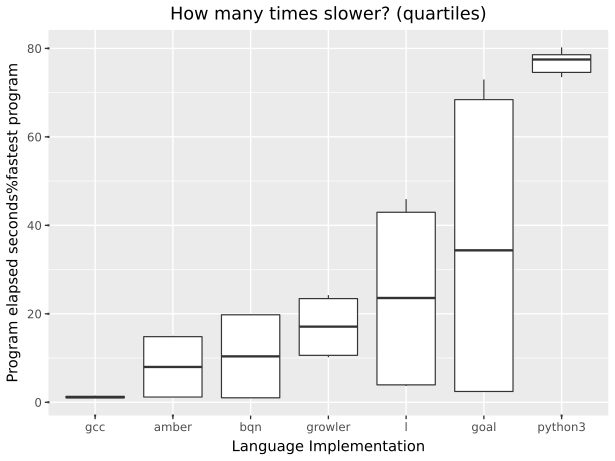

The file beside this chart, header and first rows:
suite, imp, starttime, returnvalue, walltime, cputime, memory, blkio-read, blkio-write, pressure-cpu-some, pressure-io-some, pressure-memory-some
knucleotide, gcc, 2026-09-22T21:20:18.531238+10:00, 0, 0.07327, 0.07045, 23572480, 0, 0, 0.000508, 0.001076, 0
knucleotide, gcc, 2026-09-22T21:20:18.871435+10:00, 0, 0.06765, 0.06565, 23502848, 0, 0, 0.000087, 0.000917, 0
knucleotide, gcc, 2026-09-22T21:20:19.195053+10:00, 0, 0.06467, 0.06292, 23678976, 0, 0, 0.000049, 0.000711, 0
knucleotide, gcc, 2026-09-22T21:20:19.525136+10:00, 0, 0.06573, 0.06355, 23609344, 0, 0, 0.000065, 0.000845, 0
knucleotide, gcc, 2026-09-22T21:20:19.851219+10:00, 0, 0.06542, 0.0632, 23609344, 0, 0, 0.000077, 0.0009, 0
knucleotide, growler, 2026-09-22T21:20:20.189293+10:00, 0, 0.5357, 0.5324, 529842176, 0, 0, 0.000224, 0.000653, 0
knucleotide, growler, 2026-09-22T21:20:20.986099+10:00, 0, 0.5119, 0.5092, 529907712, 0, 0, 0.000105, 0.00053, 0
knucleotide, growler, 2026-09-22T21:20:21.777635+10:00, 0, 0.5229, 0.5205, 529850368, 0, 0, 0.000208, 0.000735, 0
knucleotide, growler, 2026-09-22T21:20:22.559805+10:00, 0, 0.5046, 0.5021, 529907712, 0, 0, 0.000098, 0.000592, 0
knucleotide, growler, 2026-09-22T21:20:23.343844+10:00, 0, 0.5339, 0.5313, 529842176, 0, 0, 0.00023, 0.000659, 0
knucleotide, python3, 2026-09-22T21:20:24.131707+10:00, 0, 3.696, 3.674, 98021376, 0, 0, 0.000574, 0.00151, 0
knucleotide, python3, 2026-09-22T21:20:28.215823+10:00, 0, 3.695, 3.668, 98013184, 0, 0, 0.002736, 0.001912, 0
knucleotide, python3, 2026-09-22T21:20:32.328097+10:00, 0, 3.66, 3.627, 97959936, 0, 0, 0.000438, 0.001896, 0
knucleotide, python3, 2026-09-22T21:20:36.388084+10:00, 0, 3.794, 3.767, 98017280, 0, 0, 0.00056, 0.001903, 0
knucleotide, python3, 2026-09-22T21:20:40.582952+10:00, 0, 3.642, 3.609, 98062336, 0, 0, 0.001321, 0.001456, 0
knucleotide, goal, 2026-09-22T21:20:44.615118+10:00, 0, 0.1255, 0.1834, 162873344, 0, 0, 0.000297, 0.004399, 0
knucleotide, goal, 2026-09-22T21:20:45.002690+10:00, 0, 0.1177, 0.1827, 163373056, 0, 0, 0.000186, 0.000655, 0
knucleotide, goal, 2026-09-22T21:20:45.391244+10:00, 0, 0.1204, 0.1859, 163303424, 0, 0, 0.000237, 0.001011, 0
knucleotide, goal, 2026-09-22T21:20:45.770618+10:00, 0, 0.1173, 0.1835, 162988032, 0, 0, 0.000259, 0.000559, 0
knucleotide, goal, 2026-09-22T21:20:46.173965+10:00, 0, 0.1215, 0.1867, 163106816, 0, 0, 0.000279, 0.000622, 0
knucleotide, bqn, 2026-09-22T21:20:46.560633+10:00, 0, 0.0478, 0.0446, 75898880, 0, 0, 0.00013, 0.001409, 0
knucleotide, bqn, 2026-09-22T21:20:46.884454+10:00, 0, 0.04987, 0.04632, 75894784, 0, 0, 0.000138, 0.001118, 0
knucleotide, bqn, 2026-09-22T21:20:47.203193+10:00, 0, 0.04955, 0.04569, 75890688, 0, 0, 0.000499, 0.001646, 0
knucleotide, bqn, 2026-09-22T21:20:47.523765+10:00, 0, 0.05132, 0.04627, 76058624, 0, 0, 0.000689, 0.00192, 0
knucleotide, bqn, 2026-09-22T21:20:47.842159+10:00, 0, 0.0487, 0.04541, 76054528, 0, 0, 0.000157, 0.001397, 0
knucleotide, l, 2026-09-22T21:20:48.168316+10:00, 0, 0.2354, 0.5112, 549158912, 0, 0, 0.000275, 0.000947, 0.04035
knucleotide, l, 2026-09-22T21:20:48.665612+10:00, 0, 0.1913, 0.4072, 547254272, 0, 0, 0.000155, 0.000244, 0.009021
knucleotide, l, 2026-09-22T21:20:49.134346+10:00, 0, 0.1837, 0.3849, 547180544, 0, 0, 0.000199, 0.000192, 0.001442
knucleotide, l, 2026-09-22T21:20:49.586757+10:00, 0, 0.2047, 0.4535, 547180544, 0, 0, 0.000282, 0.000143, 0.01835
knucleotide, l, 2026-09-22T21:20:50.069681+10:00, 0, 0.1823, 0.3899, 547270656, 0, 0, 0.000201, 0.000181, 0.004343
knucleotide, amber, 2026-09-22T21:20:50.525787+10:00, 0, 0.06083, 0.05745, 142536704, 0, 0, 0.000119, 0.000884, 0
knucleotide, amber, 2026-09-22T21:20:50.856831+10:00, 0, 0.05746, 0.05514, 142651392, 0, 0, 0.000088, 0.000793, 0
knucleotide, amber, 2026-09-22T21:20:51.189153+10:00, 0, 0.0585, 0.05585, 142651392, 0, 0, 0.000123, 0.000947, 0
knucleotide, amber, 2026-09-22T21:20:51.508062+10:00, 0, 0.05867, 0.0562, 142651392, 0, 0, 0.000109, 0.000897, 0
knucleotide, amber, 2026-09-22T21:20:51.832942+10:00, 0, 0.05811, 0.05548, 142737408, 0, 0, 0.00008, 0.000634, 0
nbody, gcc, 2026-09-22T21:20:52.239702+10:00, 0, 0.04274, 0.04121, 2502656, 0, 0, 0.000115, 0.000618, 0
nbody, gcc, 2026-09-22T21:20:52.551141+10:00, 0, 0.04273, 0.04125, 2494464, 0, 0, 0.000044, 0.000464, 0
nbody, gcc, 2026-09-22T21:20:52.864196+10:00, 0, 0.04287, 0.04134, 2412544, 0, 0, 0.000091, 0.000514, 0
nbody, gcc, 2026-09-22T21:20:53.176060+10:00, 0, 0.04208, 0.04056, 2412544, 0, 0, 0.0001, 0.00066, 0
nbody, gcc, 2026-09-22T21:20:53.486850+10:00, 0, 0.04307, 0.04145, 2412544, 0, 0, 0.000104, 0.000771, 0
nbody, growler, 2026-09-22T21:20:53.816541+10:00, 0, 1.004, 1.001, 4243456, 0, 0, 0.000149, 0.00069, 0
nbody, growler, 2026-09-22T21:20:55.083745+10:00, 0, 1.035, 1.033, 4055040, 0, 0, 0.000164, 0.000754, 0
nbody, growler, 2026-09-22T21:20:56.387362+10:00, 0, 0.9996, 0.9963, 4243456, 0, 0, 0.00021, 0.000821, 0
nbody, growler, 2026-09-22T21:20:57.653240+10:00, 0, 1, 0.9968, 4243456, 0, 0, 0.00047, 0.001062, 0
nbody, growler, 2026-09-22T21:20:58.925773+10:00, 0, 1.002, 0.9996, 4243456, 0, 0, 0.000121, 0.000734, 0
nbody, python3, 2026-09-22T21:21:00.201711+10:00, 0, 3.351, 3.317, 13914112, 0, 0, 0.000553, 0.001702, 0
nbody, python3, 2026-09-22T21:21:03.943106+10:00, 0, 3.429, 3.402, 13914112, 0, 0, 0.000453, 0.001742, 0
nbody, python3, 2026-09-22T21:21:07.761832+10:00, 0, 3.367, 3.342, 13914112, 0, 0, 0.001371, 0.001685, 0
nbody, python3, 2026-09-22T21:21:11.534437+10:00, 0, 3.36, 3.331, 13914112, 0, 0, 0.00073, 0.001689, 0
nbody, python3, 2026-09-22T21:21:15.279866+10:00, 0, 3.352, 3.327, 13963264, 0, 0, 0.000455, 0.001593, 0
nbody, goal, 2026-09-22T21:21:19.022304+10:00, 0, 3.118, 3.466, 16130048, 0, 0, 0.01686, 0.002152, 0
nbody, goal, 2026-09-22T21:21:22.546554+10:00, 0, 2.827, 3.155, 15118336, 0, 0, 0.01519, 0.000499, 0
nbody, goal, 2026-09-22T21:21:25.769744+10:00, 0, 2.937, 3.28, 15126528, 0, 0, 0.01693, 0.000398, 0
nbody, goal, 2026-09-22T21:21:29.085254+10:00, 0, 2.976, 3.321, 16187392, 0, 0, 0.01665, 0.000543, 0
nbody, goal, 2026-09-22T21:21:32.460800+10:00, 0, 2.885, 3.225, 15847424, 0, 0, 0.01518, 0.000394, 0
nbody, bqn, 2026-09-22T21:21:35.764378+10:00, 0, 0.845, 0.8404, 9314304, 0, 0, 0.000254, 0.001747, 0
nbody, bqn, 2026-09-22T21:21:36.881058+10:00, 0, 0.8441, 0.8406, 9207808, 0, 0, 0.000186, 0.001587, 0
nbody, bqn, 2026-09-22T21:21:37.978682+10:00, 0, 0.8484, 0.8451, 9207808, 0, 0, 0.000211, 0.001507, 0
nbody, bqn, 2026-09-22T21:21:39.092152+10:00, 0, 0.8453, 0.8417, 9207808, 0, 0, 0.00023, 0.001497, 0
nbody, bqn, 2026-09-22T21:21:40.193282+10:00, 0, 0.8424, 0.8389, 9207808, 0, 0, 0.000192, 0.001494, 0
... 10 more rows
